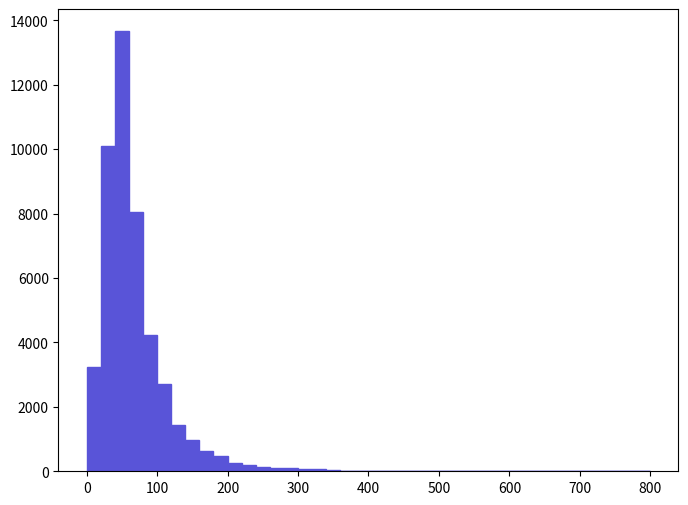

The script that saved this image: (Note: this script raises an exception after producing the figure.)
def selection_15():

    # Library import
    import numpy
    import matplotlib
    import matplotlib.pyplot   as plt
    import matplotlib.gridspec as gridspec

    # Library version
    matplotlib_version = matplotlib.__version__
    numpy_version      = numpy.__version__

    # Histo binning
    xBinning = numpy.linspace(0.0,800.0,41,endpoint=True)

    # Creating data sequence: middle of each bin
    xData = numpy.array([10.0,30.0,50.0,70.0,90.0,110.0,130.0,150.0,170.0,190.0,210.0,230.0,250.0,270.0,290.0,310.0,330.0,350.0,370.0,390.0,410.0,430.0,450.0,470.0,490.0,510.0,530.0,550.0,570.0,590.0,610.0,630.0,650.0,670.0,690.0,710.0,730.0,750.0,770.0,790.0])

    # Creating weights for histo: y16_M_0
    y16_M_0_weights = numpy.array([3248.56211168,10090.0903469,13659.7804696,8037.63127632,4230.57714544,2694.72409264,1442.7710496,977.3610336,614.34122112,460.75591584,269.93780928,190.81810656,144.27710496,102.39020352,93.0820032,60.50330208,55.84920192,32.57870112,23.2705008,9.30820032,23.2705008,13.96230048,4.65410016,9.30820032,9.30820032,4.65410016,9.30820032,0.0,0.0,0.0,4.65410016,4.65410016,4.65410016,4.65410016,4.65410016,0.0,0.0,0.0,0.0,0.0])

    # Creating a new Canvas
    fig   = plt.figure(figsize=(8,6),dpi=80)
    frame = gridspec.GridSpec(1,1)
    pad   = fig.add_subplot(frame[0])

    # Creating a new Stack
    pad.hist(x=xData, bins=xBinning, weights=y16_M_0_weights,\
             label="$unweighted\_events$", histtype="stepfilled", rwidth=1.0,\
             color="#5954d8", edgecolor="#5954d8", linewidth=1, linestyle="solid",\
             bottom=None, cumulative=False, normed=False, align="mid", orientation="vertical")


    # Axis
    plt.rc('text',usetex=False)
    plt.xlabel(r"$M$ $[ a_{1} l+_{1} ]$ $(GeV/c^{2})$ ",\
               fontsize=16,color="black")
    plt.ylabel(r"$\mathrm{Events}$ $(\mathcal{L}_{\mathrm{int}} = 10\ \mathrm{fb}^{-1})$ ",\
               fontsize=16,color="black")

    # Boundary of y-axis
    ymax=(y16_M_0_weights).max()*1.1
    #ymin=0 # linear scale
    ymin=min([x for x in (y16_M_0_weights) if x])/100. # log scale
    plt.gca().set_ylim(ymin,ymax)

    # Log/Linear scale for X-axis
    plt.gca().set_xscale("linear")
    #plt.gca().set_xscale("log",nonposx="clip")

    # Log/Linear scale for Y-axis
    #plt.gca().set_yscale("linear")
    plt.gca().set_yscale("log",nonposy="clip")

    # Saving the image
    plt.savefig('../../HTML/MadAnalysis5job_0/selection_15.png')
    plt.savefig('../../PDF/MadAnalysis5job_0/selection_15.png')
    plt.savefig('../../DVI/MadAnalysis5job_0/selection_15.eps')

# Running!
if __name__ == '__main__':
    selection_15()
